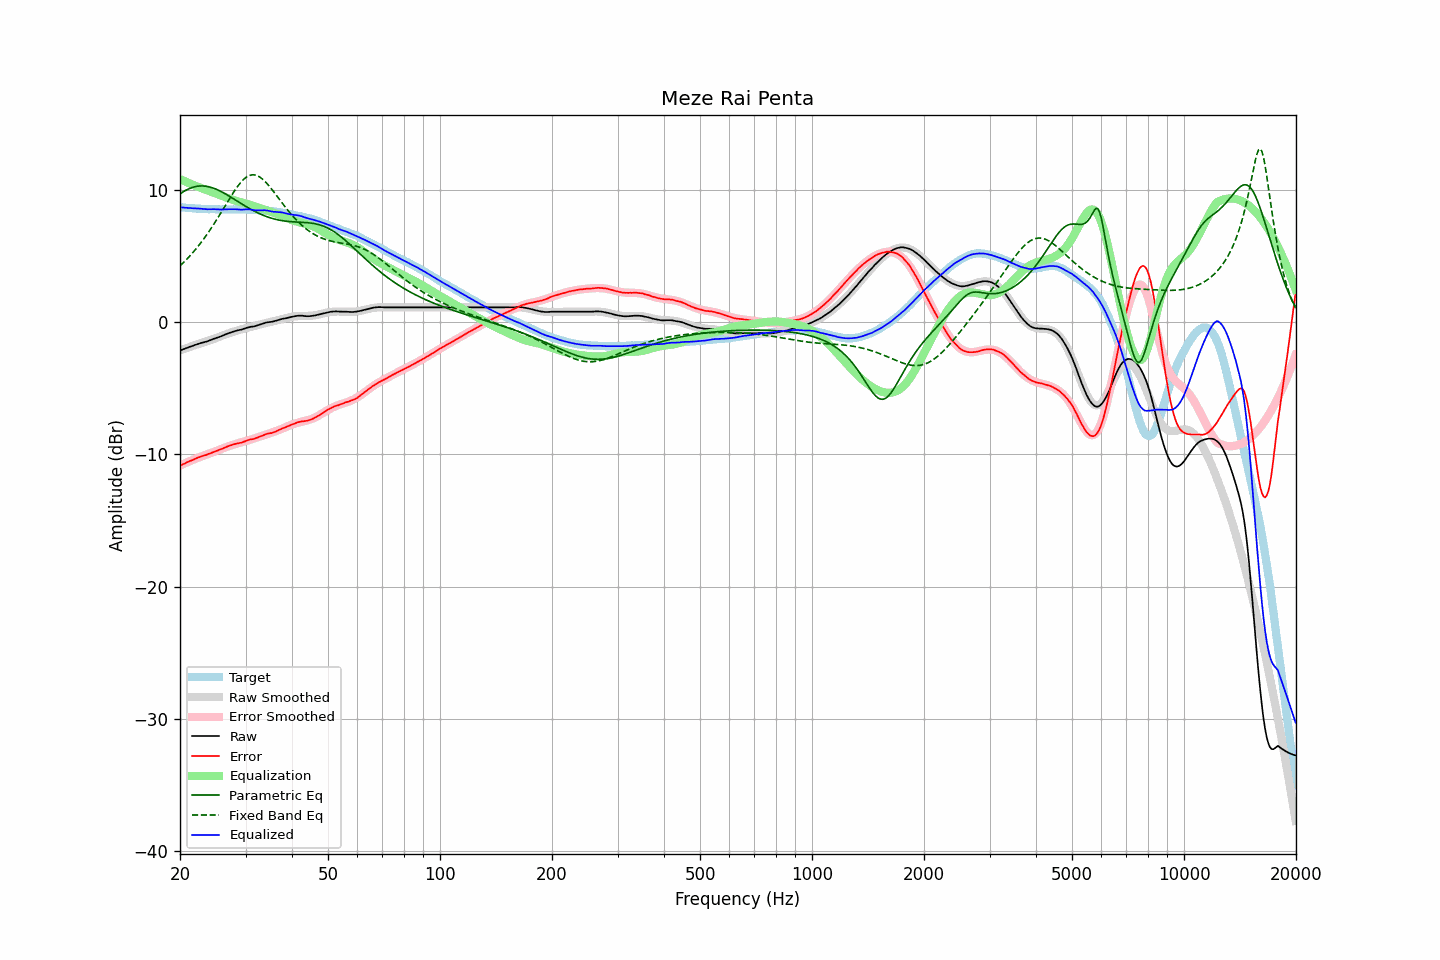

Values plotted in this chart, from the file beside it:
frequency, raw, error, smoothed, error_smoothed, equalization, parametric_eq, fixed_band_eq, equalized_raw, equalized_smoothed, target
20.00, -2.13, -10.84, -2.13, -10.84, 10.84, 9.72, 4.28, 8.71, 8.72, 8.71
20.20, -2.09, -10.79, -2.08, -10.78, 10.78, 9.80, 4.39, 8.70, 8.70, 8.70
20.40, -2.04, -10.73, -2.04, -10.73, 10.73, 9.88, 4.51, 8.69, 8.69, 8.69
20.61, -2.00, -10.68, -1.99, -10.67, 10.67, 9.95, 4.63, 8.67, 8.68, 8.68
20.81, -1.95, -10.61, -1.95, -10.62, 10.62, 10.02, 4.75, 8.67, 8.67, 8.66
21.02, -1.91, -10.56, -1.91, -10.56, 10.56, 10.08, 4.88, 8.65, 8.66, 8.65
21.23, -1.86, -10.50, -1.87, -10.51, 10.51, 10.13, 5.01, 8.65, 8.64, 8.64
21.44, -1.82, -10.47, -1.82, -10.46, 10.46, 10.18, 5.14, 8.64, 8.64, 8.65
21.66, -1.78, -10.41, -1.78, -10.41, 10.41, 10.22, 5.28, 8.63, 8.63, 8.63
21.87, -1.73, -10.35, -1.74, -10.36, 10.36, 10.25, 5.42, 8.63, 8.62, 8.63
22.09, -1.69, -10.29, -1.70, -10.31, 10.31, 10.28, 5.56, 8.62, 8.61, 8.60
22.31, -1.65, -10.25, -1.66, -10.26, 10.26, 10.30, 5.71, 8.61, 8.60, 8.60
22.54, -1.61, -10.20, -1.62, -10.21, 10.21, 10.31, 5.87, 8.60, 8.59, 8.59
22.76, -1.57, -10.16, -1.58, -10.17, 10.17, 10.32, 6.02, 8.60, 8.59, 8.59
22.99, -1.54, -10.12, -1.54, -10.12, 10.12, 10.32, 6.18, 8.58, 8.58, 8.58
23.22, -1.51, -10.08, -1.50, -10.08, 10.08, 10.31, 6.35, 8.57, 8.58, 8.57
23.45, -1.47, -10.05, -1.46, -10.03, 10.03, 10.30, 6.52, 8.57, 8.57, 8.58
23.69, -1.44, -10.01, -1.42, -9.99, 9.99, 10.28, 6.69, 8.55, 8.57, 8.57
23.92, -1.39, -9.94, -1.38, -9.95, 9.95, 10.25, 6.87, 8.56, 8.56, 8.56
24.16, -1.35, -9.91, -1.34, -9.90, 9.90, 10.22, 7.05, 8.55, 8.56, 8.56
24.40, -1.30, -9.86, -1.30, -9.86, 9.86, 10.19, 7.23, 8.56, 8.56, 8.56
24.65, -1.25, -9.81, -1.26, -9.81, 9.81, 10.14, 7.42, 8.56, 8.56, 8.56
24.89, -1.21, -9.77, -1.21, -9.77, 9.77, 10.10, 7.61, 8.56, 8.55, 8.56
25.14, -1.17, -9.72, -1.17, -9.72, 9.72, 10.04, 7.80, 8.55, 8.55, 8.55
25.39, -1.13, -9.67, -1.12, -9.67, 9.67, 9.99, 8.00, 8.54, 8.55, 8.55
25.65, -1.08, -9.62, -1.07, -9.62, 9.62, 9.93, 8.20, 8.54, 8.55, 8.54
25.91, -1.04, -9.58, -1.02, -9.57, 9.57, 9.87, 8.40, 8.53, 8.55, 8.54
26.16, -0.98, -9.53, -0.98, -9.52, 9.52, 9.80, 8.60, 8.54, 8.54, 8.55
26.43, -0.93, -9.48, -0.93, -9.47, 9.47, 9.73, 8.80, 8.54, 8.54, 8.55
26.69, -0.88, -9.42, -0.89, -9.43, 9.43, 9.66, 9.00, 8.55, 8.54, 8.55
26.96, -0.83, -9.37, -0.84, -9.39, 9.39, 9.59, 9.20, 8.56, 8.54, 8.54
27.23, -0.79, -9.33, -0.80, -9.35, 9.35, 9.52, 9.40, 8.56, 8.54, 8.54
27.50, -0.75, -9.29, -0.76, -9.31, 9.31, 9.44, 9.60, 8.56, 8.55, 8.54
27.77, -0.71, -9.25, -0.72, -9.27, 9.27, 9.37, 9.79, 8.56, 8.55, 8.55
28.05, -0.67, -9.21, -0.68, -9.23, 9.23, 9.29, 9.97, 8.56, 8.55, 8.54
28.33, -0.64, -9.19, -0.64, -9.19, 9.19, 9.21, 10.15, 8.55, 8.55, 8.55
28.62, -0.61, -9.16, -0.60, -9.15, 9.15, 9.14, 10.31, 8.54, 8.55, 8.55
28.90, -0.58, -9.13, -0.57, -9.12, 9.12, 9.06, 10.47, 8.54, 8.55, 8.55
29.19, -0.56, -9.11, -0.54, -9.08, 9.08, 8.99, 10.61, 8.53, 8.55, 8.55
29.48, -0.52, -9.07, -0.51, -9.05, 9.05, 8.91, 10.74, 8.53, 8.54, 8.55
29.78, -0.48, -9.02, -0.48, -9.02, 9.02, 8.84, 10.86, 8.54, 8.54, 8.54
30.08, -0.44, -8.98, -0.45, -8.99, 8.99, 8.77, 10.96, 8.55, 8.54, 8.54
30.38, -0.40, -8.93, -0.42, -8.95, 8.95, 8.69, 11.04, 8.55, 8.53, 8.53
30.68, -0.37, -8.89, -0.39, -8.92, 8.92, 8.62, 11.10, 8.55, 8.53, 8.52
30.99, -0.34, -8.86, -0.36, -8.88, 8.88, 8.56, 11.14, 8.54, 8.52, 8.52
31.30, -0.33, -8.85, -0.32, -8.84, 8.84, 8.49, 11.16, 8.51, 8.51, 8.52
31.61, -0.31, -8.82, -0.29, -8.79, 8.79, 8.43, 11.16, 8.48, 8.51, 8.51
31.93, -0.28, -8.77, -0.25, -8.75, 8.75, 8.36, 11.14, 8.47, 8.50, 8.49
32.24, -0.24, -8.73, -0.22, -8.71, 8.71, 8.30, 11.10, 8.47, 8.49, 8.49
32.57, -0.20, -8.68, -0.19, -8.67, 8.67, 8.25, 11.04, 8.47, 8.48, 8.48
32.89, -0.16, -8.63, -0.16, -8.63, 8.63, 8.19, 10.96, 8.47, 8.47, 8.47
33.22, -0.12, -8.59, -0.13, -8.59, 8.59, 8.14, 10.87, 8.48, 8.47, 8.47
33.55, -0.08, -8.54, -0.10, -8.56, 8.56, 8.09, 10.76, 8.48, 8.46, 8.46
33.89, -0.04, -8.49, -0.07, -8.52, 8.52, 8.04, 10.65, 8.48, 8.45, 8.45
34.23, -0.01, -8.44, -0.04, -8.48, 8.48, 7.99, 10.52, 8.47, 8.44, 8.43
34.57, 0.01, -8.41, -0.00, -8.43, 8.43, 7.95, 10.38, 8.44, 8.43, 8.43
34.92, 0.02, -8.39, 0.03, -8.39, 8.39, 7.91, 10.23, 8.41, 8.42, 8.41
35.27, 0.04, -8.38, 0.06, -8.35, 8.35, 7.87, 10.08, 8.39, 8.41, 8.42
35.62, 0.06, -8.34, 0.09, -8.31, 8.31, 7.84, 9.92, 8.37, 8.39, 8.40
35.97, 0.10, -8.29, 0.12, -8.26, 8.26, 7.81, 9.76, 8.36, 8.38, 8.39
... 635 more rows
